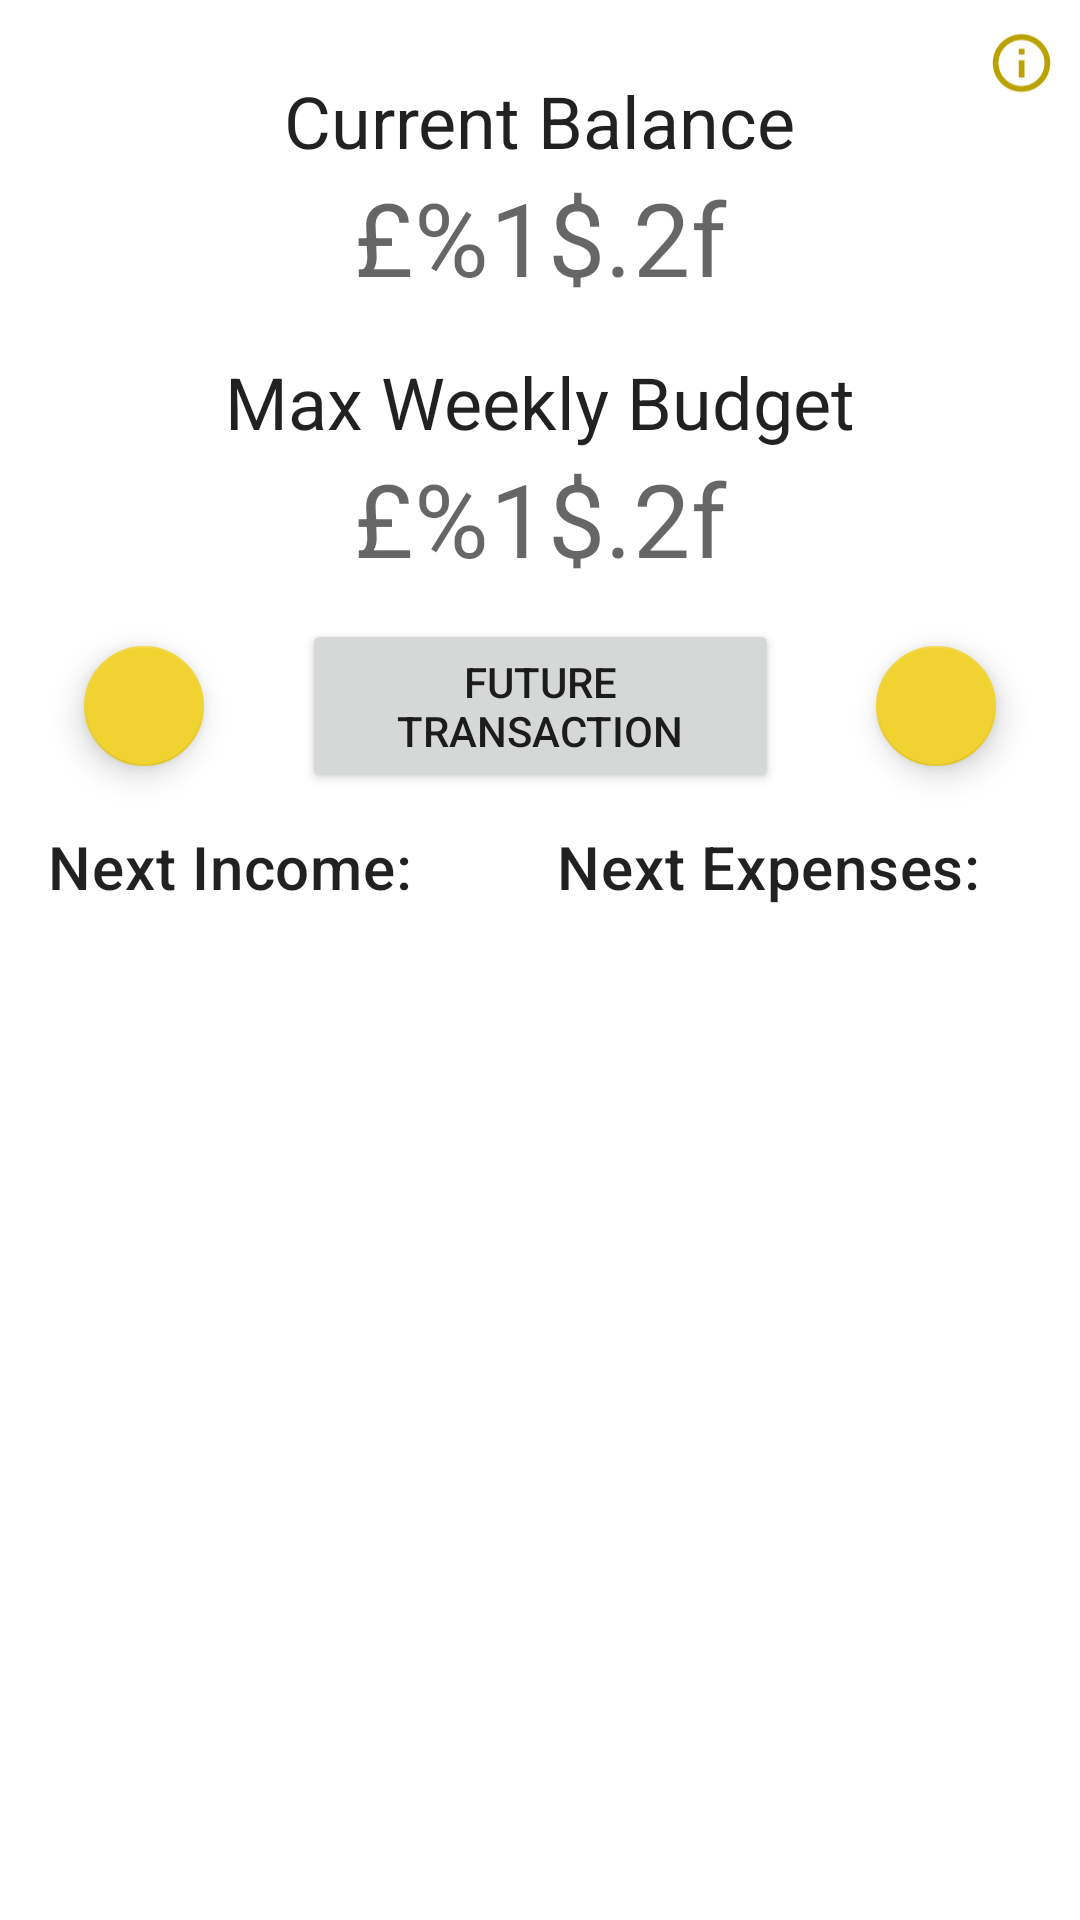

This screen was rendered from an Android layout file. Write that file and the resources it references.
<!-- AndroidManifest.xml: application theme AppTheme -->
<!-- res/layout/fragment_money_tab.xml -->
<?xml version="1.0" encoding="utf-8"?>
<androidx.constraintlayout.widget.ConstraintLayout
    xmlns:android="http://schemas.android.com/apk/res/android"
    xmlns:app="http://schemas.android.com/apk/res-auto"
    xmlns:tools="http://schemas.android.com/tools"
    android:layout_width="match_parent"
    android:layout_height="match_parent"
    tools:context=".fragments.MoneyTabFragment">

    <TextView
        android:id="@+id/textView9"
        style="@style/TextAppearance.MaterialComponents.Headline5"
        android:layout_width="wrap_content"
        android:layout_height="wrap_content"
        android:layout_marginTop="24dp"
        android:text="Current Balance"
        app:layout_constraintEnd_toEndOf="parent"
        app:layout_constraintStart_toStartOf="parent"
        app:layout_constraintTop_toTopOf="parent" />

    <TextView
        android:id="@+id/money_tab_current"
        style="@style/TextAppearance.MaterialComponents.Headline4"
        android:layout_width="wrap_content"
        android:layout_height="wrap_content"
        android:text="@string/money_holder"
        app:layout_constraintEnd_toEndOf="@+id/textView9"
        app:layout_constraintStart_toStartOf="@+id/textView9"
        app:layout_constraintTop_toBottomOf="@+id/textView9" />

    <TextView
        android:id="@+id/textView16"
        style="@style/TextAppearance.MaterialComponents.Headline5"
        android:layout_width="wrap_content"
        android:layout_height="wrap_content"
        android:layout_marginTop="16dp"
        android:text="Max Weekly Budget"
        app:layout_constraintEnd_toEndOf="parent"
        app:layout_constraintStart_toStartOf="parent"
        app:layout_constraintTop_toBottomOf="@+id/money_tab_current" />

    <TextView
        android:id="@+id/money_tab_weekly"
        style="@style/TextAppearance.MaterialComponents.Headline4"
        android:layout_width="wrap_content"
        android:layout_height="wrap_content"
        android:text="@string/money_holder"
        app:layout_constraintEnd_toEndOf="@+id/textView16"
        app:layout_constraintStart_toStartOf="@+id/textView16"
        app:layout_constraintTop_toBottomOf="@+id/textView16" />

    <TextView
        android:id="@+id/textView18"
        style="@style/TextAppearance.MaterialComponents.Headline6"
        android:layout_width="wrap_content"
        android:layout_height="wrap_content"
        android:layout_marginStart="16dp"
        android:layout_marginTop="16dp"
        android:text="Next Income:"
        app:layout_constraintStart_toStartOf="parent"
        app:layout_constraintTop_toBottomOf="@+id/fab_money_tab_minus" />

    <androidx.recyclerview.widget.RecyclerView
        android:id="@+id/next_income_recycler"
        android:layout_width="0dp"
        android:layout_height="0dp"
        android:layout_marginStart="16dp"
        android:layout_marginTop="8dp"
        android:layout_marginEnd="4dp"
        android:layout_marginBottom="16dp"
        app:layout_constraintBottom_toBottomOf="parent"
        app:layout_constraintEnd_toStartOf="@+id/textView17"
        app:layout_constraintHorizontal_bias="1.0"
        app:layout_constraintStart_toStartOf="parent"
        app:layout_constraintTop_toBottomOf="@+id/textView18"
        app:layout_constraintVertical_bias="1.0" />

    <TextView
        android:id="@+id/textView19"
        style="@style/TextAppearance.MaterialComponents.Headline6"
        android:layout_width="wrap_content"
        android:layout_height="wrap_content"
        android:layout_marginTop="16dp"
        android:text="Next Expenses:"
        app:layout_constraintStart_toStartOf="@+id/upcoming_expenses_recycler"
        app:layout_constraintTop_toBottomOf="@+id/fab_money_tab_add" />

    <androidx.recyclerview.widget.RecyclerView
        android:id="@+id/upcoming_expenses_recycler"
        android:layout_width="0dp"
        android:layout_height="0dp"
        android:layout_marginStart="4dp"
        android:layout_marginTop="8dp"
        android:layout_marginEnd="16dp"
        android:layout_marginBottom="16dp"
        app:layout_constraintBottom_toBottomOf="parent"
        app:layout_constraintEnd_toEndOf="parent"
        app:layout_constraintStart_toEndOf="@+id/textView17"
        app:layout_constraintTop_toBottomOf="@+id/textView19"
        app:layout_constraintVertical_bias="0.0" />

    <com.google.android.material.floatingactionbutton.FloatingActionButton
        android:id="@+id/fab_money_tab_add"
        android:layout_width="wrap_content"
        android:layout_height="wrap_content"
        android:layout_marginTop="16dp"
        android:layout_marginEnd="24dp"
        android:clickable="true"
        android:src="@drawable/ic_add"
        app:layout_constraintEnd_toEndOf="parent"
        app:fabSize="mini"
        app:layout_constraintTop_toBottomOf="@+id/money_tab_weekly" />

    <com.google.android.material.floatingactionbutton.FloatingActionButton
        android:id="@+id/fab_money_tab_minus"
        android:layout_width="wrap_content"
        android:layout_height="wrap_content"
        android:layout_marginStart="24dp"
        android:layout_marginTop="16dp"
        android:clickable="true"
        android:src="@drawable/ic_remove"
        app:fabSize="mini"
        app:layout_constraintStart_toStartOf="parent"
        app:layout_constraintTop_toBottomOf="@+id/money_tab_weekly" />

    <Button
        android:id="@+id/future_transaction_button"
        android:layout_width="159dp"
        android:layout_height="58dp"
        android:layout_marginStart="32dp"
        android:layout_marginEnd="32dp"
        android:text="Future Transaction"
        app:layout_constraintBottom_toBottomOf="@+id/fab_money_tab_add"
        app:layout_constraintEnd_toStartOf="@+id/fab_money_tab_add"
        app:layout_constraintStart_toEndOf="@+id/fab_money_tab_minus"
        app:layout_constraintTop_toTopOf="@+id/fab_money_tab_add" />

    <ImageView
        android:id="@+id/money_info"
        android:layout_width="23dp"
        android:layout_height="26dp"
        android:layout_marginTop="8dp"
        android:layout_marginEnd="8dp"
        android:clickable="true"
        android:src="@drawable/ic_info"

        app:layout_constraintEnd_toEndOf="parent"
        app:layout_constraintTop_toTopOf="parent" />

    <TextView
        android:id="@+id/textView17"
        android:layout_width="wrap_content"
        android:layout_height="wrap_content"
        android:text="|"
        android:visibility="invisible"
        android:clickable="false"
        android:focusable="false"
        app:layout_constraintBottom_toBottomOf="parent"
        app:layout_constraintEnd_toEndOf="parent"
        app:layout_constraintStart_toStartOf="parent" />


</androidx.constraintlayout.widget.ConstraintLayout>
<!-- resources referenced by this layout -->
<resources>
  <!-- drawable ic_info (drawable) -->
  <vector xmlns:android="http://schemas.android.com/apk/res/android"
          android:width="24dp"
          android:height="24dp"
          android:viewportWidth="24.0"
          android:viewportHeight="24.0">
      <path
          android:fillColor="@color/secondaryDarkColor"
          android:pathData="M11,17h2v-6h-2v6zM12,2C6.48,2 2,6.48 2,12s4.48,10 10,10 10,-4.48 10,-10S17.52,2 12,2zM12,20c-4.41,0 -8,-3.59 -8,-8s3.59,-8 8,-8 8,3.59 8,8 -3.59,8 -8,8zM11,9h2L13,7h-2v2z"/>
  </vector>
  <string name="money_holder">£%1$.2f</string>
  <style name="AppTheme" parent="Theme.MaterialComponents.Light.NoActionBar">
          <item name="colorPrimary">@color/colorPrimary</item>
          <item name="colorPrimaryVariant">@color/colorPrimaryDark</item>
          <item name="colorOnPrimary">@color/primaryTextColor</item>
          <item name="colorSecondary">@color/secondaryColor</item>
          <item name="colorSecondaryVariant">@color/secondaryDarkColor</item>
          <item name="colorOnSecondary">@color/secondaryTextColor</item>
          <item name="materialButtonStyle">@style/Widget.MyApp.MyButton</item>
          <item name="android:timePickerDialogTheme">@style/DialogStyle</item>
  
  
  
          <item name="actionBarStyle">@style/MyActionBar</item>
  
          <item name="android:datePickerDialogTheme">@style/DialogStyle</item>
  
  
      </style>
  <color name="secondaryDarkColor">#baa200</color>
  <color name="colorPrimary">#314ef0</color>
  <color name="colorPrimaryDark">#0026bc</color>
  <color name="primaryTextColor">#ffffff</color>
  <color name="secondaryColor">#f0d331</color>
  <color name="secondaryTextColor">#000000</color>
  <style name="Widget.MyApp.MyButton" parent="Widget.MaterialComponents.Button">
          <item name="backgroundTint">@color/secondaryColor</item>
          <item name="android:textColor">@color/secondaryTextColor</item>
      </style>
  <style name="DialogStyle" parent="@style/ThemeOverlay.AppCompat.Dialog.Alert">
          <item name="android:headerBackground">@color/primaryColor</item>
  
  
          <item name="colorPrimary">@color/primaryColor</item>
          <item name="colorAccent">@color/primaryColor</item>
          <item name="materialButtonStyle">@style/DialogButtonStyle</item>
      </style>
  <style name="MyActionBar" parent="Widget.MaterialComponents.Light.ActionBar.Solid">
          <item name="background">@color/primaryColor</item>
          <item name="titleTextStyle">@style/myTitleStyle</item>
      </style>
  <color name="primaryColor">#314ef0</color>
  <style name="DialogButtonStyle" parent="Widget.MaterialComponents.Button">
  
          <item name="backgroundTint">@color/cardview_light_background</item>
          <item name="colorButtonNormal">@color/cardview_light_background</item>
          <item name="android:textColor">@color/secondaryTextColor</item>
      </style>
  <style name="myTitleStyle" parent="TextAppearance.AppCompat.Headline">
          <item name="android:textColor">@color/primaryTextColor</item>
  
      </style>
</resources>
